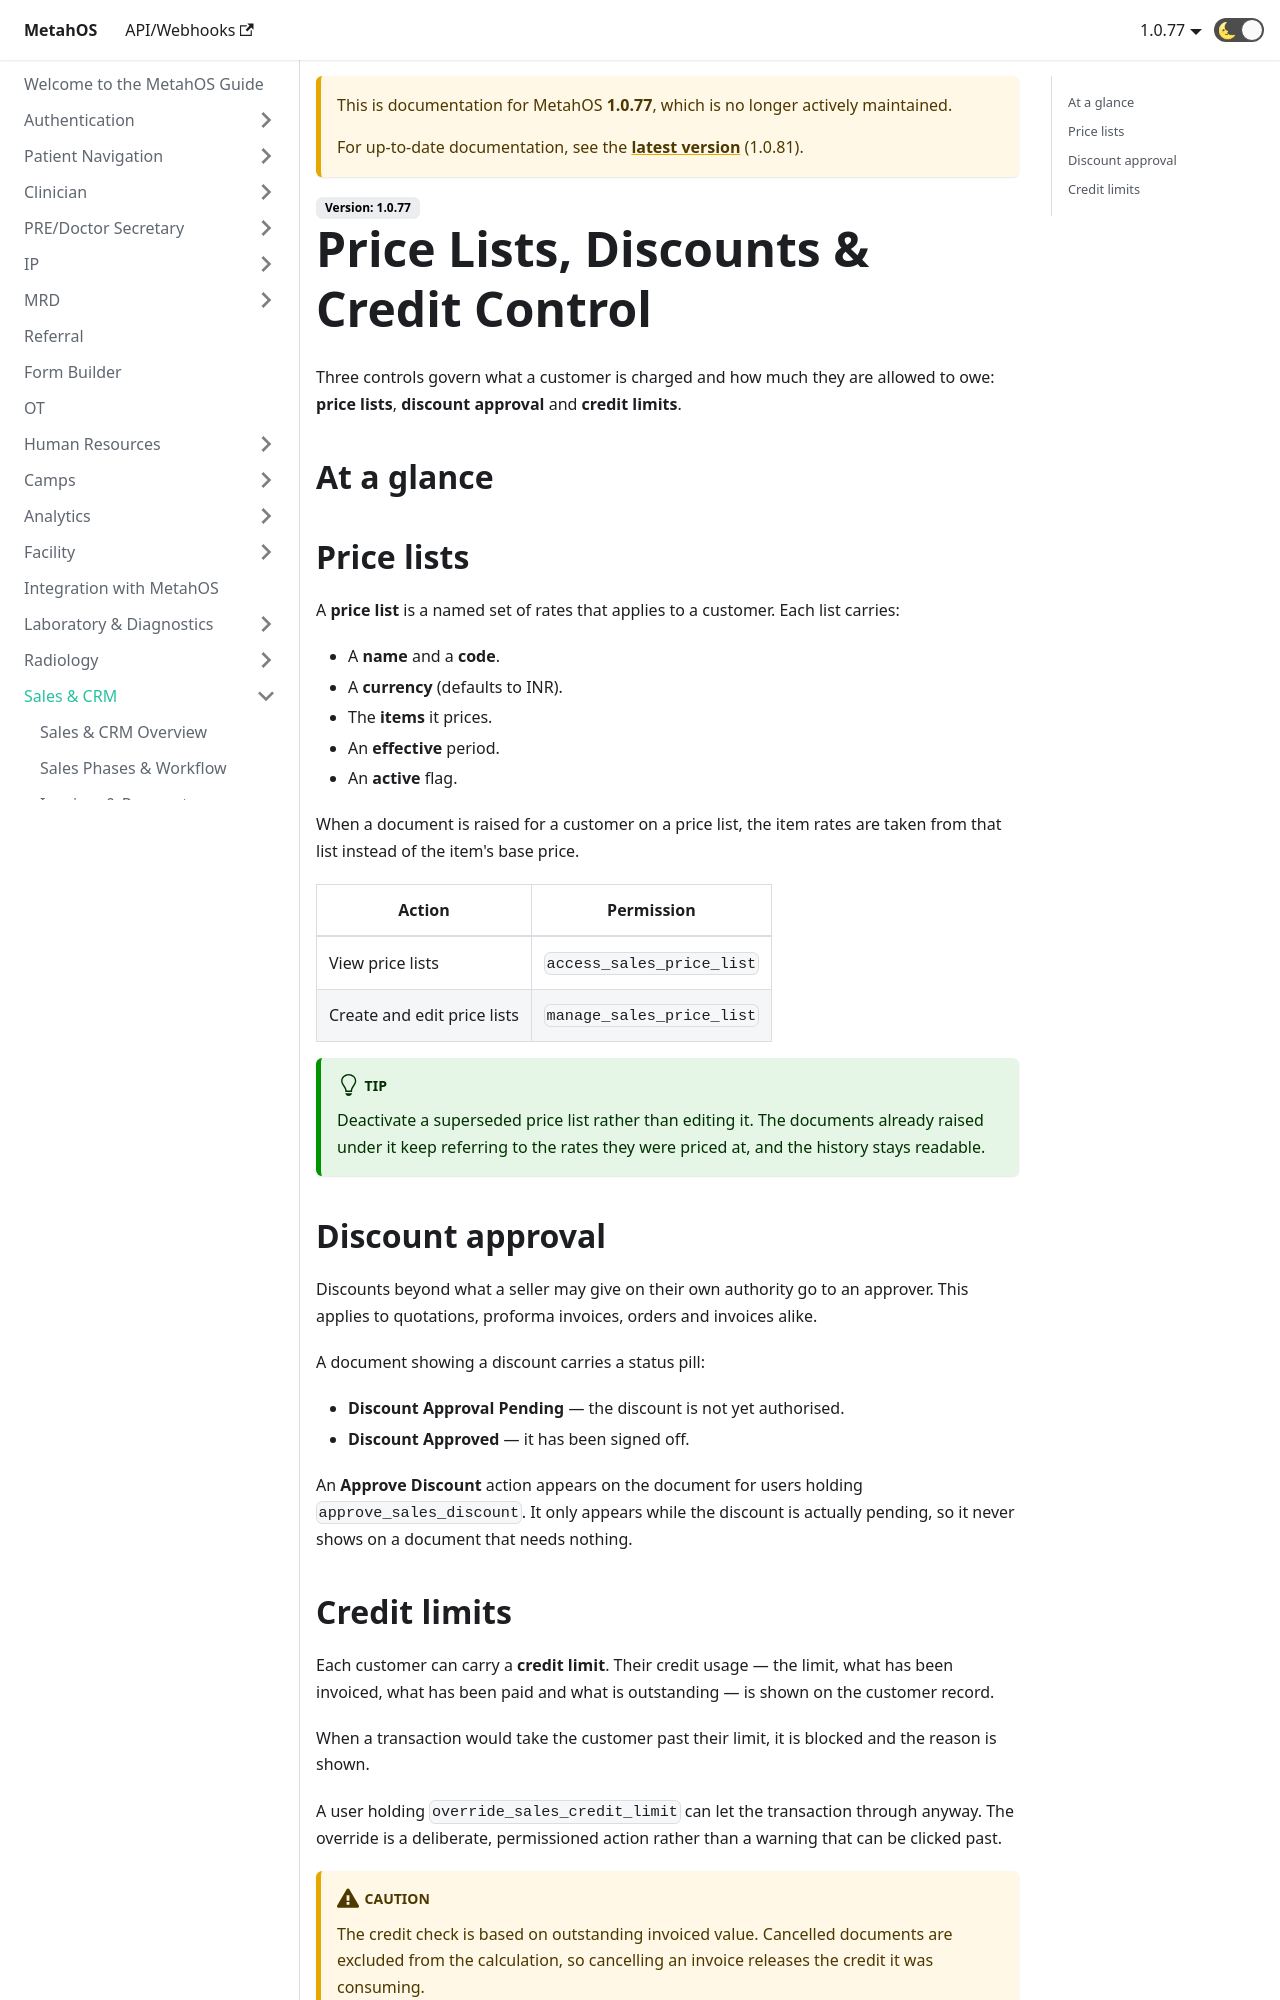

repository: anmolmalik97/MetahOS-Guide · page: docs/1.0.77/sales/pricing-and-credit-control/index.html · generator: docusaurus

---
sidebar_position: 8
---

# Price Lists, Discounts & Credit Control

Three controls govern what a customer is charged and how much they are allowed to owe: **price lists**, **discount approval** and **credit limits**.

## At a glance

```steps
fa-list-alt | Price list applied | The customer's agreed rates are used.
fa-percent | Discount requested | A seller asks for more than the standard price allows.
fa-check | Discount approved | An approver signs the discount off.
fa-credit-card | Credit checked | The customer's outstanding balance is tested.
fa-ban | Blocked or overridden | The sale stops, or an authorised user lets it through.
```

## Price lists

A **price list** is a named set of rates that applies to a customer. Each list carries:

- A **name** and a **code**.
- A **currency** (defaults to INR).
- The **items** it prices.
- An **effective** period.
- An **active** flag.

When a document is raised for a customer on a price list, the item rates are taken from that list instead of the item's base price.

| Action | Permission |
| --- | --- |
| View price lists | **View price lists** |
| Create and edit price lists | **Manage price lists** |

:::tip
Deactivate a superseded price list rather than editing it. The documents already raised under it keep referring to the rates they were priced at, and the history stays readable.
:::

## Discount approval

Discounts beyond what a seller may give on their own authority go to an approver. This applies to quotations, proforma invoices, orders and invoices alike.

A document showing a discount carries a status pill:

- **Discount Approval Pending** — the discount is not yet authorised.
- **Discount Approved** — it has been signed off.

An **Approve Discount** action appears on the document for users holding the permission to approve sales discounts. It only appears while the discount is actually pending, so it never shows on a document that needs nothing.
